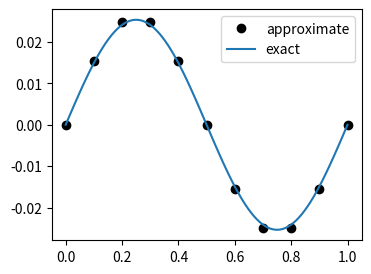

Source code (Python):
# DeepRitz for solving Poisson's eq. in 1D

import scipy
import numpy as np
from scipy.optimize import minimize
import matplotlib.pyplot as plt

def energy(u, f):
    N = len(u)+1
    dx = 1/N
    x = np.linspace(0, 1-dx, N)
    u_right = np.hstack((u,np.zeros(1)))
    u_left =  np.hstack((np.zeros(1),u))
    du = (u_right - u_left)/dx
    return 0.5 * np.sum(du**2)*dx - np.sum(f(x)*u_left)*dx

N = 10
x = np.linspace(0,1,N+1)
f = lambda x : np.sin(2*np.pi*x)
u0 = np.zeros(N-1)
res = minimize(lambda u : energy(u, f), u0)

plt.figure(figsize=(4,3))
plt.plot(x, np.hstack(([0],res.x,[0])), 'ko', label="approximate")
x_pts = np.linspace(0,1,100)
plt.plot(x_pts, f(x_pts)/(4*np.pi**2), label="exact")
plt.legend()
plt.show()
